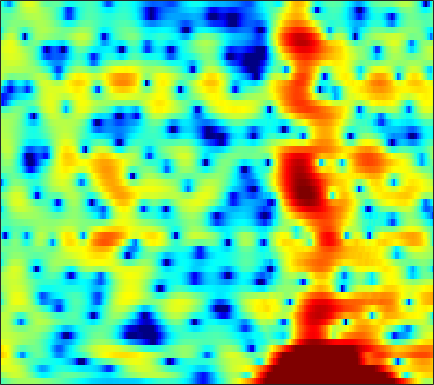

Values plotted in this chart, from the file beside it:
-2.4535, -1.8737, -1.2037, -0.62036, -0.24763, 0.17455, 0.52219, 0.73492, 0.94827, 1.1048, 1.1815, 1.212, 1.2024, 1.1409, 1.0785, 0.96295, 0.82134, 0.69452, 0.5138, 0.31773, 0.11726, -0.032194, -0.24604, -0.4698
0.4035, 1.022, 1.702, 2.222, 2.515, 2.778, 2.894, 2.886, 2.753, 2.472, 2.046, 1.624, 0.9289, 0.08356, -0.656, -1.75, -2.926, -3.805, -4.817, -5.434, -5.5, -5.222, -4.583, -3.827
3.197, 3.418, 3.624, 3.724, 3.724, 3.62, 3.407, 3.162, 2.725, 2.155, 1.442, 0.8084, -0.1875, -1.372, -2.382, -3.906, -5.601, -6.902, -8.336, -8.952, -8.536, -7.802, -6.68, -5.644
4.634, 4.513, 4.253, 3.876, 3.519, 2.963, 2.336, 1.83, 1.139, 0.4796, -0.1322, -0.5506, -1.053, -1.512, -1.827, -2.223, -2.611, -2.885, -3.211, -3.487, -3.751, -3.902, -4.097, -4.28
7.085, 6.666, 5.899, 4.863, 3.859, 2.195, 0.02621, -2.029, -5.513, -9.357, -9.982, -7.922, -5.199, -3.311, -2.345, -1.52, -1.107, -1.018, -1.127, -1.536, -2.209, -2.894, -4.02, -5.436
5.885, 5.587, 5.021, 4.261, 3.562, 2.482, 1.242, 0.2779, -0.9062, -1.742, -2.044, -1.947, -1.562, -1.125, -0.8587, -0.6613, -0.6573, -0.8119, -1.214, -1.867, -2.765, -3.621, -5.001, -6.69
3.642, 3.6, 3.454, 3.206, 2.968, 2.605, 2.208, 1.912, 1.533, 1.194, 0.9114, 0.7306, 0.515, 0.304, 0.1326, -0.1506, -0.5164, -0.8511, -1.389, -2.048, -2.823, -3.485, -4.452, -5.481
2.504, 2.607, 2.645, 2.589, 2.497, 2.322, 2.109, 1.939, 1.714, 1.512, 1.332, 1.213, 1.061, 0.9089, 0.7768, 0.566, 0.2918, 0.02497, -0.4249, -0.9918, -1.679, -2.296, -3.248, -4.385
2.059, 2.199, 2.209, 2.031, 1.778, 1.324, 0.7876, 0.3936, -0.04908, -0.3081, -0.3102, -0.1703, 0.1473, 0.505, 0.7545, 1.004, 1.135, 1.143, 1.026, 0.7609, 0.3402, -0.07048, -0.7499, -1.56
2.259, 2.363, 2.2, 1.671, 1.014, -0.3088, -2.272, -4.334, -8.112, -11.58, -9.106, -6.116, -3.104, -1.065, 0.01949, 1.037, 1.673, 1.95, 2.1, 2.039, 1.812, 1.559, 1.13, 0.6234
2, 2.209, 2.264, 2.054, 1.698, 0.9312, -0.1541, -1.13, -2.371, -3.025, -2.699, -1.968, -0.8216, 0.1808, 0.7747, 1.281, 1.519, 1.541, 1.4, 1.088, 0.6184, 0.1925, -0.472, -1.178
0.07404, 0.7875, 1.617, 2.241, 2.563, 2.807, 2.865, 2.822, 2.688, 2.517, 2.346, 2.209, 1.978, 1.65, 1.315, 0.7629, 0.07385, -0.5129, -1.357, -2.232, -3.136, -3.871, -5.012, -6.52
-3.751, -1.586, 0.5465, 2.074, 2.907, 3.695, 4.169, 4.355, 4.397, 4.222, 3.826, 3.381, 2.571, 1.478, 0.4466, -1.281, -3.445, -5.367, -8.119, -10.1, -10.24, -9.656, -8.939, -8.829
-1.502, -0.289, 1.134, 2.28, 2.953, 3.613, 4.023, 4.17, 4.154, 3.908, 3.429, 2.898, 1.963, 0.7417, -0.4254, -2.335, -4.756, -6.945, -10.21, -12.37, -11.57, -10.1, -8.38, -7.182
0.7259, 1.208, 1.831, 2.377, 2.716, 3.054, 3.231, 3.253, 3.134, 2.844, 2.381, 1.933, 1.198, 0.3275, -0.399, -1.433, -2.477, -3.211, -4.035, -4.593, -4.853, -4.876, -4.769, -4.598
1.375, 1.712, 2.135, 2.496, 2.707, 2.887, 2.935, 2.875, 2.666, 2.305, 1.801, 1.339, 0.6387, -0.1244, -0.6917, -1.403, -2.021, -2.387, -2.743, -2.955, -3.044, -3.07, -3.077, -3.105
1.15, 1.626, 2.222, 2.727, 3.019, 3.262, 3.326, 3.248, 2.956, 2.443, 1.707, 1.009, -0.09757, -1.365, -2.344, -3.523, -4.265, -4.415, -4.108, -3.485, -2.808, -2.361, -1.917, -1.676
-1.34, -0.1489, 1.204, 2.239, 2.813, 3.324, 3.548, 3.531, 3.256, 2.68, 1.756, 0.8037, -0.8873, -3.29, -5.823, -11.12, -23.59, -16.88, -9.105, -5.315, -2.988, -1.784, -0.678, -0.0005441
-4.694, -2.774, -0.9074, 0.4039, 1.111, 1.752, 2.093, 2.163, 2.035, 1.657, 1.038, 0.4084, -0.6519, -1.925, -2.955, -4.226, -4.915, -4.837, -4.031, -2.871, -1.725, -0.9728, -0.1359, 0.4863
-2.62, -1.973, -1.181, -0.5073, -0.1038, 0.2931, 0.5205, 0.5923, 0.5498, 0.3701, 0.08707, -0.1709, -0.5593, -0.9326, -1.183, -1.429, -1.547, -1.526, -1.382, -1.141, -0.8436, -0.6057, -0.267, 0.08915
-0.6759, -0.7284, -0.6781, -0.5289, -0.3766, -0.1975, -0.1052, -0.1129, -0.2397, -0.4693, -0.7471, -0.9183, -1.026, -0.9705, -0.8442, -0.6173, -0.3975, -0.2831, -0.238, -0.3285, -0.5531, -0.7898, -1.098, -1.204
-0.7704, -1.74, -2.278, -1.837, -1.207, -0.4202, 0.02108, 0.01492, -0.4575, -1.475, -2.897, -3.94, -4.333, -3.179, -1.847, -0.2081, 0.9578, 1.489, 1.726, 1.401, 0.4139, -0.8621, -3.643, -8.042
-5.868, -11.45, -16.82, -8.054, -4.809, -2.379, -1.235, -0.9979, -1.467, -2.909, -5.6, -8.573, -10.73, -6.645, -3.628, -0.8486, 0.9057, 1.728, 2.27, 2.243, 1.685, 0.9566, -0.3171, -1.491
-2.564, -3.256, -3.653, -3.416, -2.991, -2.356, -1.881, -1.677, -1.643, -1.816, -2.075, -2.202, -2.106, -1.657, -1.151, -0.4035, 0.2665, 0.6543, 0.9974, 1.14, 1.123, 1.034, 0.9156, 0.863
-1.997, -2.076, -2.005, -1.785, -1.553, -1.209, -0.8862, -0.6837, -0.4746, -0.3323, -0.2226, -0.1502, -0.03584, 0.1111, 0.2313, 0.3977, 0.5423, 0.6208, 0.668, 0.6581, 0.6017, 0.5343, 0.4393, 0.3796
-3.596, -2.985, -2.109, -1.283, -0.7218, -0.08518, 0.4362, 0.7447, 1.046, 1.244, 1.349, 1.378, 1.359, 1.297, 1.227, 1.103, 0.9495, 0.8223, 0.612, 0.3596, 0.05689, -0.1941, -0.5677, -0.9339
-6.947, -4.513, -2.215, -0.5576, 0.3827, 1.344, 2.029, 2.391, 2.694, 2.811, 2.756, 2.622, 2.337, 1.957, 1.641, 1.207, 0.7945, 0.5024, 0.1424, -0.2479, -0.7433, -1.231, -2.098, -3.287
-3.01, -1.743, -0.1908, 1.123, 1.928, 2.775, 3.353, 3.618, 3.756, 3.634, 3.26, 2.81, 1.998, 0.9654, 0.09073, -1.062, -1.953, -2.314, -2.359, -2.163, -2.062, -2.225, -2.901, -4.353
-0.6676, -0.1507, 0.6945, 1.563, 2.168, 2.83, 3.27, 3.441, 3.415, 3.094, 2.439, 1.682, 0.2767, -1.742, -3.847, -7.947, -14.78, -16.15, -9.655, -5.782, -3.548, -2.544, -1.806, -1.567
-4.609, -3.513, -1.913, -0.5163, 0.3301, 1.172, 1.703, 1.896, 1.887, 1.594, 1.003, 0.3702, -0.7618, -2.205, -3.48, -5.268, -6.578, -6.695, -5.61, -3.926, -2.343, -1.334, -0.2706, 0.53
-11.71, -7.79, -4.575, -2.533, -1.496, -0.5774, -0.08513, 0.04746, -0.02043, -0.3472, -0.8578, -1.306, -1.963, -2.589, -2.979, -3.323, -3.365, -3.157, -2.608, -1.812, -0.887, -0.1842, 0.7192, 1.525
-4.04, -3.425, -2.514, -1.726, -1.308, -1.021, -1.059, -1.286, -1.836, -2.62, -3.549, -4.285, -5.146, -5.725, -5.879, -5.674, -5.084, -4.458, -3.443, -2.343, -1.209, -0.3697, 0.6968, 1.693
-0.8081, -0.6272, -0.4174, -0.3397, -0.4224, -0.7778, -1.469, -2.221, -3.568, -5.308, -7.484, -9.467, -12.3, -14.74, -15.03, -13.15, -10.55, -8.76, -6.637, -4.777, -3.122, -1.943, -0.4672, 0.9134
-0.257, 0.2626, 0.6747, 0.7169, 0.4991, -0.155, -1.244, -2.407, -4.398, -6.992, -10.24, -13.17, -17.58, -22.01, -22.38, -18.58, -14.62, -12.32, -10.01, -8.168, -6.476, -5.164, -3.214, -1.176
-0.08811, 0.9289, 1.684, 1.875, 1.681, 0.9915, -0.2035, -1.447, -3.648, -6.535, -10.38, -14.2, -21.18, -25.5, -21.11, -16.74, -14.06, -12.82, -12.19, -12.89, -14.67, -14.63, -9.965, -5.015
1.527, 2.055, 2.449, 2.477, 2.25, 1.624, 0.6075, -0.3947, -2.08, -4.181, -6.672, -8.671, -11.1, -12.29, -12.07, -11.12, -10.16, -9.758, -9.721, -10.31, -11.04, -10.62, -7.863, -4.374
2.204, 2.304, 2.308, 2.135, 1.879, 1.357, 0.6388, -0.03012, -1.059, -2.199, -3.35, -4.151, -5.083, -5.722, -5.977, -6.064, -5.972, -5.818, -5.531, -5.116, -4.51, -3.857, -2.75, -1.425
2.033, 2.007, 1.891, 1.667, 1.423, 0.9922, 0.4508, -0.02505, -0.7303, -1.473, -2.214, -2.736, -3.337, -3.786, -4.011, -4.13, -4.058, -3.884, -3.513, -3.003, -2.366, -1.829, -1.058, -0.2606
1.795, 1.764, 1.652, 1.451, 1.236, 0.8656, 0.3896, -0.02584, -0.6528, -1.356, -2.105, -2.673, -3.364, -3.925, -4.205, -4.326, -4.118, -3.777, -3.141, -2.385, -1.585, -0.9958, -0.245, 0.4289
1.62, 1.619, 1.555, 1.42, 1.26, 0.9668, 0.5586, 0.1659, -0.4937, -1.338, -2.384, -3.324, -4.75, -6.266, -7.217, -7.689, -6.889, -5.755, -4.041, -2.441, -1.1, -0.2609, 0.6457, 1.322
0.8927, 0.8907, 0.8942, 0.9097, 0.9052, 0.8344, 0.6597, 0.4146, -0.1093, -0.8927, -2.037, -3.219, -5.458, -9.005, -13.61, -27.61, -12.59, -7.885, -4.044, -1.51, 0.2675, 1.247, 2.146, 2.663
-2.488, -2.634, -2.461, -1.986, -1.544, -1.006, -0.6225, -0.4635, -0.4442, -0.6595, -1.113, -1.579, -2.387, -3.253, -3.716, -3.729, -2.83, -1.754, -0.1516, 1.314, 2.503, 3.162, 3.723, 3.889
-13.2, -14.78, -12.09, -8.934, -7.171, -5.453, -4.27, -3.607, -2.964, -2.577, -2.347, -2.235, -2.056, -1.77, -1.447, -0.816, -0.01323, 0.6909, 1.656, 2.558, 3.304, 3.722, 4.06, 4.096
-13.09, -14.48, -13.84, -12.27, -11.12, -9.682, -8.35, -7.512, -6.673, -6.138, -5.843, -5.699, -5.309, -4.523, -3.688, -2.358, -0.9636, 0.03623, 1.211, 2.181, 2.926, 3.341, 3.686, 3.822
-6.93, -8.699, -11.43, -14.6, -16.62, -15.4, -12.14, -10.34, -8.999, -8.786, -9.779, -11.36, -14.09, -12.49, -8.972, -5.08, -2.237, -0.6529, 0.9436, 2.08, 2.845, 3.216, 3.493, 3.583
-1.567, -3.189, -5.782, -8.861, -10.64, -10.14, -7.884, -6.484, -5.407, -5.292, -6.075, -7.121, -8.43, -7.397, -5.308, -2.478, -0.2451, 1.008, 2.213, 2.951, 3.294, 3.322, 3.12, 2.695
2.215, 1.608, 0.7767, 0.06574, -0.3192, -0.5258, -0.4506, -0.3066, -0.1351, -0.07127, -0.1272, -0.1853, -0.1065, 0.1883, 0.5578, 1.129, 1.663, 1.956, 2.146, 2.048, 1.637, 1.098, 0.01486, -1.573
2.427, 2.429, 2.349, 2.243, 2.167, 2.076, 1.999, 1.946, 1.86, 1.757, 1.63, 1.517, 1.363, 1.183, 1.034, 0.7975, 0.4683, 0.1481, -0.4162, -1.147, -2.075, -2.913, -4.311, -6.095
2.115, 2.486, 2.821, 3.015, 3.087, 3.103, 3.035, 2.941, 2.754, 2.504, 2.206, 1.929, 1.484, 0.9436, 0.4681, -0.286, -1.194, -1.982, -3.154, -4.413, -5.672, -6.55, -7.6, -8.448
2.392, 2.87, 3.343, 3.622, 3.725, 3.74, 3.625, 3.461, 3.164, 2.775, 2.311, 1.915, 1.305, 0.592, -0.05967, -1.133, -2.511, -3.802, -5.92, -8.496, -11.19, -12.69, -13.03, -12.29
2.98, 3.39, 3.818, 4.084, 4.161, 4.083, 3.809, 3.483, 2.922, 2.283, 1.627, 1.187, 0.6681, 0.1434, -0.323, -1.159, -2.396, -3.679, -6.096, -9.684, -15.34, -20.4, -17.06, -13.15
2.377, 2.954, 3.62, 4.07, 4.201, 4.053, 3.504, 2.816, 1.529, -0.05623, -1.563, -2.216, -2.112, -1.377, -0.8176, -0.3867, -0.4181, -0.7535, -1.575, -2.672, -3.775, -4.417, -4.824, -4.889
-2.377, -0.4992, 1.278, 2.332, 2.712, 2.707, 2.083, 1.154, -0.8812, -4.347, -11.14, -26.15, -9.996, -4.349, -2.05, -0.189, 0.8395, 1.228, 1.41, 1.316, 1.081, 0.873, 0.5817, 0.2984
-4.552, -2.775, -1.039, 0.05971, 0.5374, 0.7702, 0.5755, 0.1695, -0.6907, -1.783, -2.724, -3.015, -2.6, -1.556, -0.6858, 0.3168, 1.052, 1.429, 1.724, 1.816, 1.748, 1.623, 1.376, 1.062
-2.214, -1.795, -1.207, -0.6866, -0.3726, -0.08356, 0.06995, 0.1041, 0.0787, 0.02574, 0.02334, 0.09029, 0.2912, 0.6075, 0.8695, 1.208, 1.474, 1.608, 1.676, 1.627, 1.458, 1.254, 0.8927, 0.4263
-1.478, -1.471, -1.382, -1.196, -0.9983, -0.6705, -0.2958, -0.002529, 0.3898, 0.7627, 1.091, 1.315, 1.576, 1.778, 1.885, 1.966, 1.966, 1.905, 1.746, 1.5, 1.173, 0.87, 0.3804, -0.2262
-2.036, -2.401, -2.806, -2.97, -2.841, -2.288, -1.426, -0.6918, 0.2657, 1.106, 1.786, 2.176, 2.54, 2.72, 2.749, 2.643, 2.395, 2.13, 1.708, 1.235, 0.7516, 0.3992, -0.07383, -0.5848
-3.317, -4.516, -6.694, -9.141, -9.651, -7.226, -4.009, -1.999, 0.08809, 1.607, 2.675, 3.22, 3.64, 3.751, 3.64, 3.244, 2.583, 1.941, 0.9451, -0.07593, -0.9148, -1.297, -1.445, -1.338
